Run: headless pygame with SDL's dummy video driver; simulated clock (each Clock.tick advances the game by its frame time, no real sleeping); random seed 0; keys injected as events and as key.get_pressed() state; no mouse input.
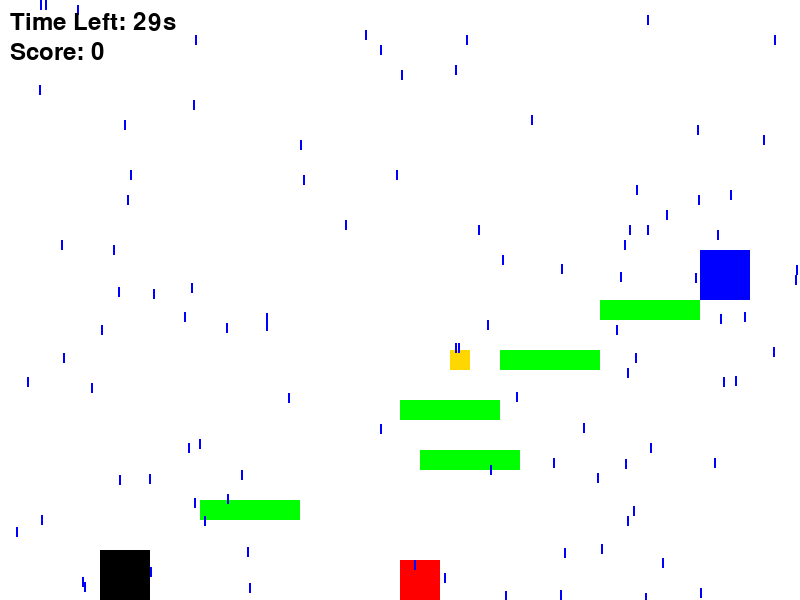
Frame 1 of 4 · flips 1–60 · no input
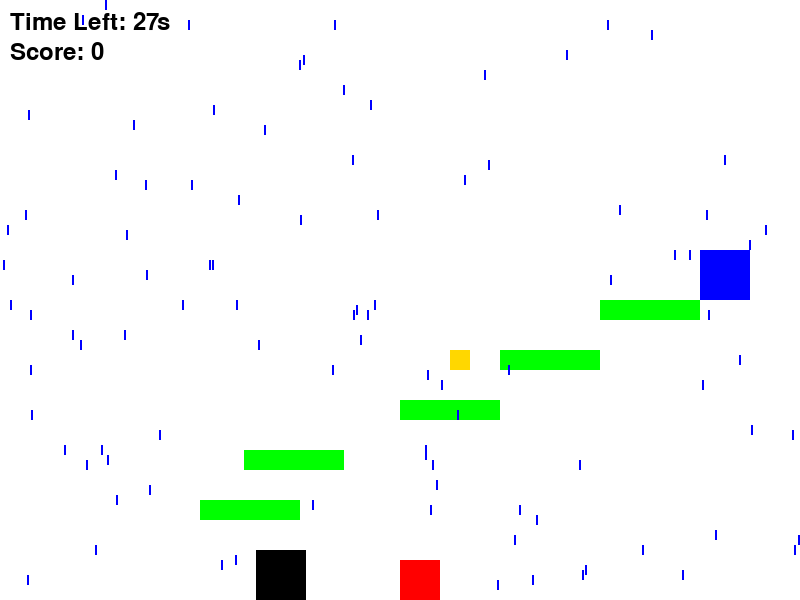
Frame 2 of 4 · flips 61–180 · tapped SPACE, RETURN · held RIGHT (→), D
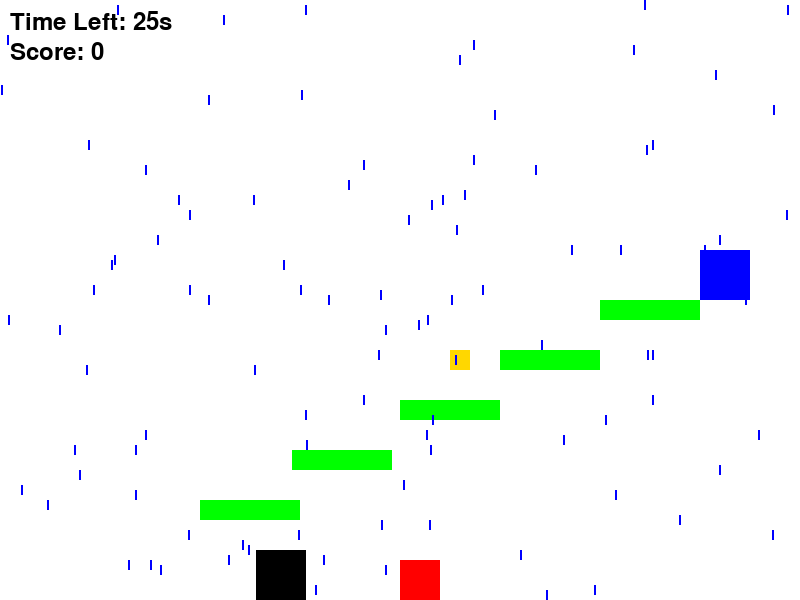
Frame 3 of 4 · flips 181–300 · held DOWN (↓), S
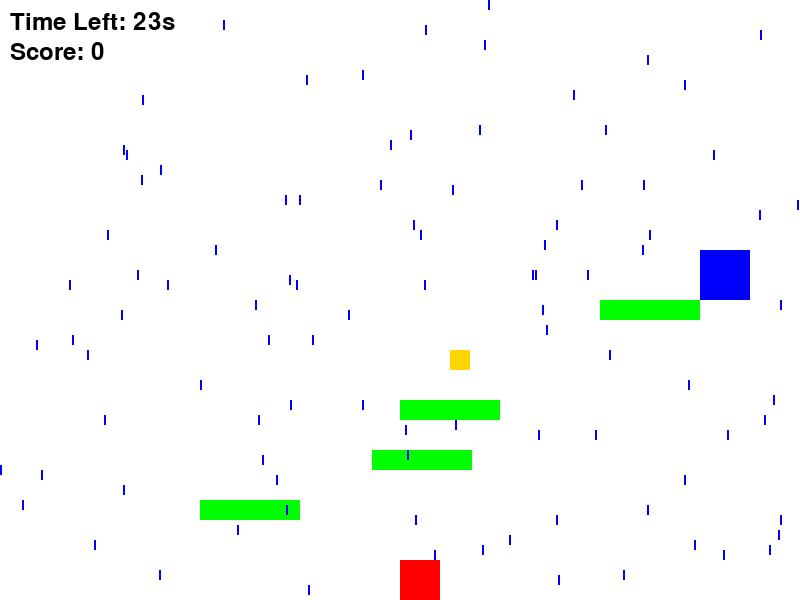
Frame 4 of 4 · flips 301–420 · held LEFT (←), A, UP (↑), W

The pygame program that drew these frames:

import pygame
import sys
import random

# Initialize Pygame
pygame.init()

# Define colors
WHITE = (255, 255, 255)
BLACK = (0, 0, 0)
GREEN = (0, 255, 0)
RED = (255, 0, 0)
BLUE = (0, 0, 255)
GOLD = (255, 215, 0)

# Set display dimensions
SCREEN_WIDTH = 800
SCREEN_HEIGHT = 600

# Create display
dis = pygame.display.set_mode((SCREEN_WIDTH, SCREEN_HEIGHT))
pygame.display.set_caption('Enhanced Platformer Game')

# Set clock
clock = pygame.time.Clock()

# Define player class
class Player(pygame.sprite.Sprite):
    def __init__(self):
        super().__init__()
        self.image = pygame.Surface((50, 50))
        self.image.fill(BLACK)
        self.rect = self.image.get_rect()
        self.rect.x = 100
        self.rect.y = SCREEN_HEIGHT - self.rect.height
        self.change_x = 0
        self.change_y = 0
        self.on_ground = False
        self.jump_count = 0  # For double jump

    def update(self):
        self.calc_grav()
        self.rect.x += self.change_x

        # Check for collision with platforms
        platform_hit_list = pygame.sprite.spritecollide(self, self.level.platform_list, False)
        for platform in platform_hit_list:
            if self.change_x > 0:
                self.rect.right = platform.rect.left
            elif self.change_x < 0:
                self.rect.left = platform.rect.right

        self.rect.y += self.change_y

        # Check for collision with platforms
        platform_hit_list = pygame.sprite.spritecollide(self, self.level.platform_list, False)
        for platform in platform_hit_list:
            if self.change_y > 0:
                self.rect.bottom = platform.rect.top
                self.change_y = 0
                self.on_ground = True
                self.jump_count = 0
            elif self.change_y < 0:
                self.rect.top = platform.rect.bottom
                self.change_y = 0

    def calc_grav(self):
        if self.change_y == 0:
            self.change_y = 1
        else:
            self.change_y += 0.35

        if self.rect.y >= SCREEN_HEIGHT - self.rect.height and self.change_y >= 0:
            self.change_y = 0
            self.rect.y = SCREEN_HEIGHT - self.rect.height
            self.on_ground = True
            self.jump_count = 0

    def jump(self):
        if self.jump_count < 2:  # Double jump
            self.change_y = -10
            self.jump_count += 1

    def go_left(self):
        self.change_x = -6

    def go_right(self):
        self.change_x = 6

    def stop(self):
        self.change_x = 0

# Define platform class
class Platform(pygame.sprite.Sprite):
    def __init__(self, x, y, width, height):
        super().__init__()
        self.image = pygame.Surface((width, height))
        self.image.fill(GREEN)
        self.rect = self.image.get_rect()
        self.rect.x = x
        self.rect.y = y

# Define moving platform class
class MovingPlatform(Platform):
    def __init__(self, x, y, width, height, range_x, range_y, speed_x, speed_y):
        super().__init__(x, y, width, height)
        self.start_x = x
        self.start_y = y
        self.range_x = range_x
        self.range_y = range_y
        self.speed_x = speed_x
        self.speed_y = speed_y
        self.direction_x = 1
        self.direction_y = 1

    def update(self):
        self.rect.x += self.speed_x * self.direction_x
        self.rect.y += self.speed_y * self.direction_y
        if abs(self.rect.x - self.start_x) > self.range_x:
            self.direction_x *= -1
        if abs(self.rect.y - self.start_y) > self.range_y:
            self.direction_y *= -1

# Define disappearing platform class
class TemporaryPlatform(Platform):
    def __init__(self, x, y, width, height, lifetime):
        super().__init__(x, y, width, height)
        self.lifetime = lifetime

    def update(self):
        self.lifetime -= 1 / 60
        if self.lifetime <= 0:
            self.kill()

# Define spike class
class Spike(pygame.sprite.Sprite):
    def __init__(self, x, y, width, height):
        super().__init__()
        self.image = pygame.Surface((width, height))
        self.image.fill(RED)
        self.rect = self.image.get_rect()
        self.rect.x = x
        self.rect.y = y

# Define coin class
class Coin(pygame.sprite.Sprite):
    def __init__(self, x, y):
        super().__init__()
        self.image = pygame.Surface((20, 20))
        self.image.fill(GOLD)
        self.rect = self.image.get_rect()
        self.rect.x = x
        self.rect.y = y

# Define rain class
class Rain(pygame.sprite.Sprite):
    def __init__(self, x, y):
        super().__init__()
        self.image = pygame.Surface((2, 10))
        self.image.fill(BLUE)
        self.rect = self.image.get_rect()
        self.rect.x = x
        self.rect.y = y

    def update(self):
        self.rect.y += 5
        if self.rect.y > SCREEN_HEIGHT:
            self.rect.y = -10
            self.rect.x = random.randint(0, SCREEN_WIDTH)

# Define portal class
class Portal(pygame.sprite.Sprite):
    def __init__(self, x, y, width, height):
        super().__init__()
        self.image = pygame.Surface((width, height))
        self.image.fill(BLUE)
        self.rect = self.image.get_rect()
        self.rect.x = x
        self.rect.y = y

# Define level class
class Level:
    def __init__(self, player):
        self.platform_list = pygame.sprite.Group()
        self.spike_list = pygame.sprite.Group()
        self.coin_list = pygame.sprite.Group()
        self.weather_list = pygame.sprite.Group()
        self.portal_list = pygame.sprite.Group()
        self.player = player
        self.time_left = 30  # Time limit for each level

        # Add rain effect
        for _ in range(100):
            rain = Rain(random.randint(0, SCREEN_WIDTH), random.randint(-50, SCREEN_HEIGHT))
            self.weather_list.add(rain)

    def update(self):
        self.platform_list.update()
        self.spike_list.update()
        self.coin_list.update()
        self.weather_list.update()
        self.portal_list.update()

    def draw(self, screen):
        screen.fill(WHITE)
        self.platform_list.draw(screen)
        self.spike_list.draw(screen)
        self.coin_list.draw(screen)
        self.weather_list.draw(screen)
        self.portal_list.draw(screen)

        # Draw time left
        font = pygame.font.Font(None, 36)
        time_text = font.render(f"Time Left: {int(self.time_left)}s", True, BLACK)
        screen.blit(time_text, (10, 10))

# Define specific levels
class Level_01(Level):
    def __init__(self, player):
        super().__init__(player)
        platforms = [
            [200, 500, 100, 20],
            [400, 400, 100, 20],
            [600, 300, 100, 20]
        ]
        for platform in platforms:
            block = Platform(*platform)
            self.platform_list.add(block)

        # Add moving platform
        moving_platform = MovingPlatform(300, 450, 100, 20, 150, 0, 2, 0)
        self.platform_list.add(moving_platform)

        # Add disappearing platform
        disappearing_platform = TemporaryPlatform(500, 350, 100, 20, 5)
        self.platform_list.add(disappearing_platform)

        # Add spikes
        spike = Spike(400, SCREEN_HEIGHT - 40, 40, 40)
        self.spike_list.add(spike)

        # Add coins
        coin = Coin(450, 350)
        self.coin_list.add(coin)

        # Add portal
        portal = Portal(700, 250, 50, 50)
        self.portal_list.add(portal)

class Level_02(Level):
    def __init__(self, player):
        super().__init__(player)
        platforms = [
            [150, 450, 100, 20],
            [350, 350, 100, 20],
            [550, 250, 100, 20]
        ]
        for platform in platforms:
            block = Platform(*platform)
            self.platform_list.add(block)

        # Add moving platform
        moving_platform = MovingPlatform(200, 400, 100, 20, 200, 0, 2, 0)
        self.platform_list.add(moving_platform)

        # Add disappearing platform
        disappearing_platform = TemporaryPlatform(500, 300, 100, 20, 5)
        self.platform_list.add(disappearing_platform)

        # Add spikes
        spike = Spike(300, SCREEN_HEIGHT - 40, 40, 40)
        self.spike_list.add(spike)

        # Add coins
        coin = Coin(350, 300)
        self.coin_list.add(coin)

        # Add portal
        portal = Portal(700, 200, 50, 50)
        self.portal_list.add(portal)

class Level_03(Level):
    def __init__(self, player):
        super().__init__(player)
        platforms = [
            [100, 400, 100, 20],
            [300, 300, 100, 20],
            [500, 200, 100, 20]
        ]
        for platform in platforms:
            block = Platform(*platform)
            self.platform_list.add(block)

        # Add moving platform
        moving_platform = MovingPlatform(150, 350, 100, 20, 250, 0, 2, 0)
        self.platform_list.add(moving_platform)

        # Add disappearing platform
        disappearing_platform = TemporaryPlatform(400, 250, 100, 20, 5)
        self.platform_list.add(disappearing_platform)

        # Add spikes
        spike = Spike(200, SCREEN_HEIGHT - 40, 40, 40)
        self.spike_list.add(spike)

        # Add coins
        coin = Coin(250, 250)
        self.coin_list.add(coin)

        # Add portal
        portal = Portal(700, 150, 50, 50)
        self.portal_list.add(portal)

# Main game loop
def main():
    player = Player()
    all_sprites = pygame.sprite.Group()
    all_sprites.add(player)

    level_list = [Level_01(player), Level_02(player), Level_03(player)]
    current_level_no = 0
    current_level = level_list[current_level_no]

    player.level = current_level
    score = 0

    while True:
        for event in pygame.event.get():
            if event.type == pygame.QUIT:
                pygame.quit()
                sys.exit()
            if event.type == pygame.KEYDOWN:
                if event.key == pygame.K_LEFT:
                    player.go_left()
                if event.key == pygame.K_RIGHT:
                    player.go_right()
                if event.key == pygame.K_SPACE:
                    player.jump()
            if event.type == pygame.KEYUP:
                if event.key == pygame.K_LEFT and player.change_x < 0:
                    player.stop()
                if event.key == pygame.K_RIGHT and player.change_x > 0:
                    player.stop()

        player.update()
        current_level.update()

        # Check for coin collection
        coin_hit_list = pygame.sprite.spritecollide(player, current_level.coin_list, True)
        for coin in coin_hit_list:
            score += 10

        # Check for spike collision
        if pygame.sprite.spritecollide(player, current_level.spike_list, False):
            player.rect.x = 100
            player.rect.y = SCREEN_HEIGHT - player.rect.height

        # Check for portal collision
        portal_hit_list = pygame.sprite.spritecollide(player, current_level.portal_list, False)
        if portal_hit_list:
            current_level_no += 1
            if current_level_no >= len(level_list):
                current_level_no = 0
            current_level = level_list[current_level_no]
            player.rect.x = 100
            player.rect.y = SCREEN_HEIGHT - player.rect.height
            player.level = current_level

        # Check time limit
        current_level.time_left -= 1 / 60
        if current_level.time_left <= 0:
            print("Time's up! You lose!")
            pygame.quit()
            sys.exit()

        # Draw everything
        current_level.draw(dis)
        all_sprites.draw(dis)

        # Draw score
        font = pygame.font.Font(None, 36)
        score_text = font.render(f"Score: {score}", True, BLACK)
        dis.blit(score_text, (10, 40))

        pygame.display.flip()
        clock.tick(60)

if __name__ == "__main__":
    main()
